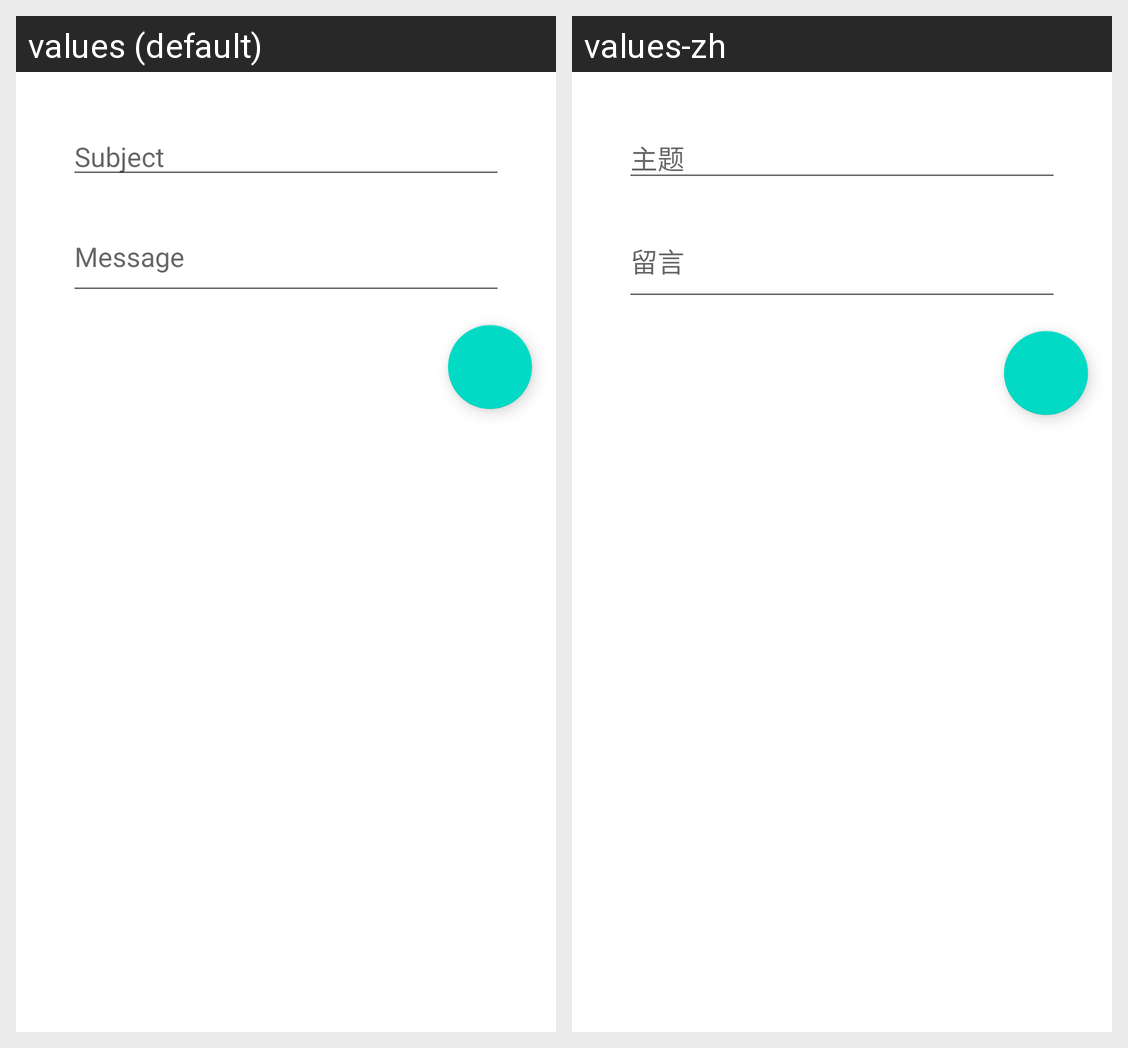

The Android screen above is rendered under two locales of the same app. Produce the string resources it draws, with the default and per-locale values.
Android screen res/layout/fragment_new_post.xml rendered under 2 locales, left to right: values (default), values-zh. Device: Nexus 5 (rendered at 1080×1920; each locale shown at half size, 540×960, under a caption strip naming it); theme AppTheme.
Strings drawn on this screen, with the default value and each locale's value (text and hints the layout hard-codes, and strings that could not be matched under every locale, appear in the picture but are not listed):

new_post_subject_hint
  values: Subject
  values-zh: 主题

new_post_message_hint
  values: Message
  values-zh: 留言
